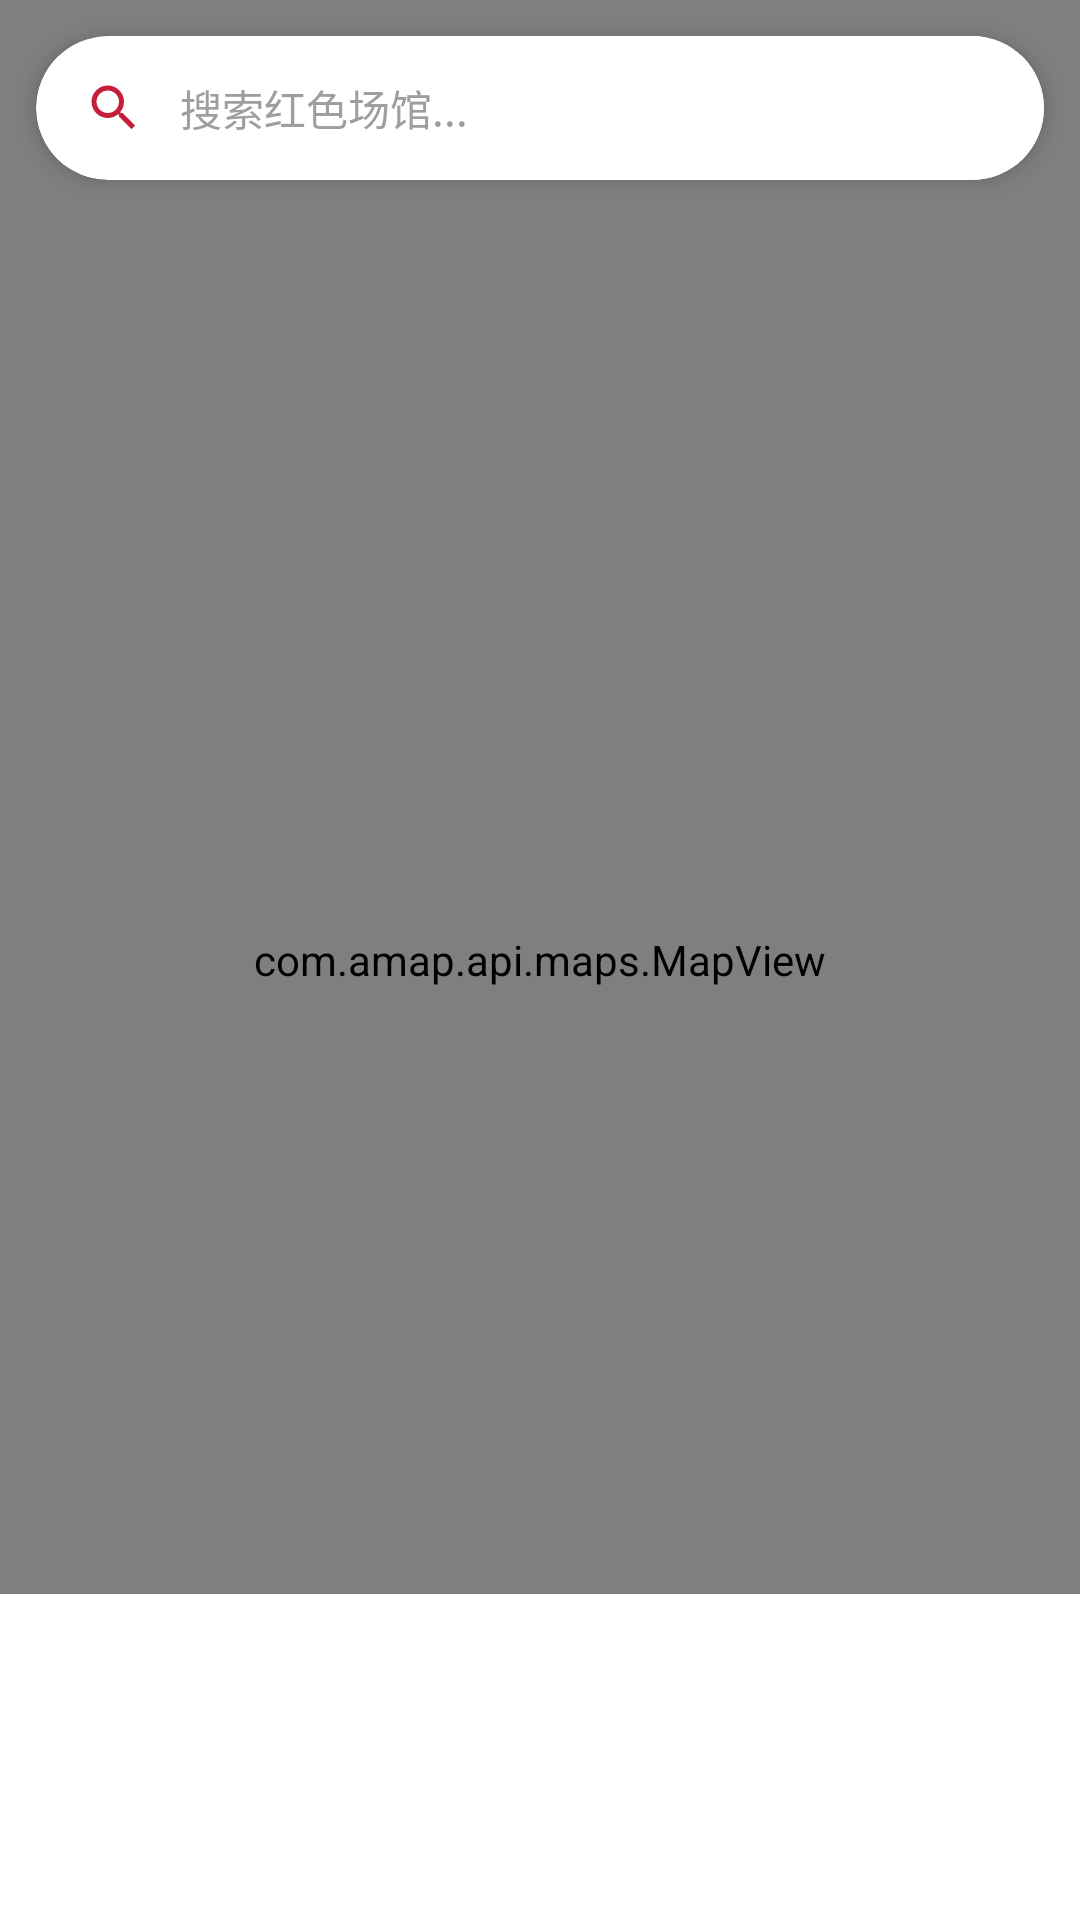

This screen was rendered from an Android layout file. Write that file and the resources it references.
<!-- AndroidManifest.xml: activity theme Theme.ZhiHuiYanXue -->
<!-- res/layout/activity_red_map.xml -->
<?xml version="1.0" encoding="utf-8"?>
<androidx.coordinatorlayout.widget.CoordinatorLayout 
    xmlns:android="http://schemas.android.com/apk/res/android"
    xmlns:app="http://schemas.android.com/apk/res-auto"
    xmlns:tools="http://schemas.android.com/tools"
    android:layout_width="match_parent"
    android:layout_height="match_parent"
    tools:context=".RedMapActivity">

    
    <com.amap.api.maps.MapView
        android:id="@+id/map_view"
        android:layout_width="match_parent"
        android:layout_height="match_parent" />

    
    <androidx.cardview.widget.CardView
        android:id="@+id/card_search"
        android:layout_width="match_parent"
        android:layout_height="wrap_content"
        android:layout_margin="12dp"
        app:cardCornerRadius="24dp"
        app:cardElevation="4dp"
        app:layout_anchorGravity="top">

        <LinearLayout
            android:layout_width="match_parent"
            android:layout_height="48dp"
            android:orientation="horizontal"
            android:gravity="center_vertical"
            android:paddingStart="16dp"
            android:paddingEnd="16dp">

            <ImageView
                android:layout_width="20dp"
                android:layout_height="20dp"
                android:src="@drawable/ic_search"
                android:contentDescription="搜索图标"
                tools:ignore="ContentDescription" />

            <EditText
                android:id="@+id/et_search"
                android:layout_width="0dp"
                android:layout_height="wrap_content"
                android:layout_weight="1"
                android:layout_marginStart="12dp"
                android:hint="搜索红色场馆..."
                android:background="@null"
                android:textSize="14sp"
                android:textColorHint="#9E9E9E" />

            <ImageButton
                android:id="@+id/btn_clear_search"
                android:layout_width="24dp"
                android:layout_height="24dp"
                android:src="@drawable/ic_clear"
                android:background="?android:attr/selectableItemBackgroundBorderless"
                android:visibility="gone"
                android:contentDescription="清除搜索"
                tools:ignore="ContentDescription" />
        </LinearLayout>
    </androidx.cardview.widget.CardView>

    
    <ImageButton
        android:id="@+id/btn_toggle_list"
        android:layout_width="48dp"
        android:layout_height="48dp"
        android:layout_gravity="end"
        android:layout_margin="12dp"
        android:src="@drawable/ic_list"
        android:background="@drawable/bg_circle_button"
        android:contentDescription="显示点位列表"
        tools:ignore="ContentDescription" />

    
    <Button
        android:id="@+id/btn_reset_view"
        android:layout_width="wrap_content"
        android:layout_height="wrap_content"
        android:layout_gravity="end|bottom"
        android:layout_margin="12dp"
        android:padding="12dp"
        android:text="返回全市"
        android:textSize="12sp"
        android:textColor="@color/white"
        android:background="@drawable/bg_btn_red"
        android:visibility="gone"
        tools:ignore="ContentDescription" />

    
    <ImageButton
        android:id="@+id/btn_toggle_night"
        android:layout_width="48dp"
        android:layout_height="48dp"
        android:layout_gravity="end"
        android:layout_margin="12dp"
        android:layout_marginBottom="60dp"
        android:src="@drawable/ic_night"
        android:background="@drawable/bg_circle_button"
        android:contentDescription="夜间模式"
        tools:ignore="ContentDescription" />

    
    <LinearLayout
        android:id="@+id/layout_side_list"
        android:layout_width="280dp"
        android:layout_height="match_parent"
        android:layout_gravity="end"
        android:orientation="vertical"
        android:background="@color/white"
        android:visibility="gone"
        tools:ignore="ContentDescription">

        <TextView
            android:layout_width="match_parent"
            android:layout_height="56dp"
            android:gravity="center_vertical"
            android:paddingStart="16dp"
            android:text="天津红色点位"
            android:textSize="18sp"
            android:textStyle="bold"
            android:textColor="@color/primary_red" />

        <androidx.recyclerview.widget.RecyclerView
            android:id="@+id/rv_red_sites"
            android:layout_width="match_parent"
            android:layout_height="0dp"
            android:layout_weight="1" />
    </LinearLayout>

    
    <LinearLayout
        android:id="@+id/layout_detail_sheet"
        android:layout_width="match_parent"
        android:layout_height="wrap_content"
        android:layout_gravity="bottom"
        android:orientation="vertical"
        android:background="@color/white"
        app:layout_behavior="com.google.android.material.bottomsheet.BottomSheetBehavior">

        <ImageView
            android:id="@+id/img_site_detail"
            android:layout_width="match_parent"
            android:layout_height="200dp"
            android:scaleType="centerCrop" />

        <LinearLayout
            android:layout_width="match_parent"
            android:layout_height="wrap_content"
            android:orientation="vertical"
            android:padding="16dp">

            <TextView
                android:id="@+id/tv_site_name"
                android:layout_width="match_parent"
                android:layout_height="wrap_content"
                android:textSize="20sp"
                android:textStyle="bold"
                android:textColor="@color/black" />

            <TextView
                android:id="@+id/tv_site_address"
                android:layout_width="match_parent"
                android:layout_height="wrap_content"
                android:layout_marginTop="4dp"
                android:textSize="12sp"
                android:textColor="@color/text_secondary" />

            <TextView
                android:id="@+id/tv_site_description"
                android:layout_width="match_parent"
                android:layout_height="wrap_content"
                android:layout_marginTop="12dp"
                android:textSize="14sp"
                android:textColor="@color/text_primary"
                android:maxLines="5"
                android:ellipsize="end" />

            <Button
                android:id="@+id/btn_close_detail"
                android:layout_width="match_parent"
                android:layout_height="48dp"
                android:layout_marginTop="16dp"
                android:text="关闭"
                android:textSize="14sp"
                android:textColor="@color/white"
                android:background="@drawable/bg_btn_red" />
        </LinearLayout>
    </LinearLayout>

</androidx.coordinatorlayout.widget.CoordinatorLayout>
<!-- resources referenced by this layout -->
<resources>
  <color name="black">#FF000000</color>
  <color name="primary_red">#C41E24</color>
  <color name="text_primary">#FF212121</color>
  <color name="text_secondary">#FF757575</color>
  <color name="white">#FFFFFFFF</color>
  <!-- drawable bg_btn_red (drawable) -->
  <?xml version="1.0" encoding="utf-8"?>
  <shape xmlns:android="http://schemas.android.com/apk/res/android">
      
      <solid android:color="#C41E24" />
      <corners android:radius="22dp" />
  </shape>
  <!-- drawable bg_circle_button (drawable) -->
  <?xml version="1.0" encoding="utf-8"?>
  <shape xmlns:android="http://schemas.android.com/apk/res/android"
      android:shape="oval">
      <solid android:color="@color/white" />
      <corners android:radius="24dp" />
      <padding android:left="12dp" android:top="12dp" android:right="12dp" android:bottom="12dp" />
  </shape>
  <!-- drawable ic_clear (drawable) -->
  <vector xmlns:android="http://schemas.android.com/apk/res/android"
      android:width="24dp"
      android:height="24dp"
      android:viewportWidth="24"
      android:viewportHeight="24">
      <path android:fillColor="#C41E3A"
          android:pathData="M19,6.41L17.59,5 12,10.59 6.41,5 5,6.41 10.59,12 5,17.59 6.41,19 12,13.41 17.59,19 19,17.59 13.41,12Z" />
  </vector>
  <!-- drawable ic_list (drawable) -->
  <vector xmlns:android="http://schemas.android.com/apk/res/android"
      android:width="24dp"
      android:height="24dp"
      android:viewportWidth="24"
      android:viewportHeight="24">
      <path android:fillColor="#C41E3A"
          android:pathData="M3,6h18v2H3V6zM3,11h18v2H3v-2zM3,16h18v2H3v-2z" />
  </vector>
  <!-- drawable ic_night (drawable) -->
  <vector xmlns:android="http://schemas.android.com/apk/res/android"
      android:width="24dp"
      android:height="24dp"
      android:viewportWidth="24"
      android:viewportHeight="24">
      <path android:fillColor="#C41E3A"
          android:pathData="M12,3c-4.97,0 -9,4.03 -9,9s4.03,9 9,9 9,-4.03 9,-9 -4.03,-9 -9,-9zM12,17c-2.76,0 -5,-2.24 -5,-5s2.24,-5 5,-5 5,2.24 5,5 -2.24,5 -5,5z" />
  </vector>
  <!-- drawable ic_search (drawable) -->
  <vector xmlns:android="http://schemas.android.com/apk/res/android"
      android:width="24dp"
      android:height="24dp"
      android:viewportWidth="24"
      android:viewportHeight="24"
      android:tint="#C41E3A">
      <path
          android:fillColor="@android:color/white"
          android:pathData="M15.5,14h-0.79l-0.28,-0.27C15.41,12.59 16,11.11 16,9.5 16,5.91 13.09,3 9.5,3S3,5.91 3,9.5 5.91,16 9.5,16c1.61,0 3.09,-0.59 4.23,-1.57l0.27,0.28v0.79l5,4.99L20.49,19l-4.99,-5ZM9.5,14C7.01,14 5,11.99 5,9.5S7.01,5 9.5,5 14,7.01 14,9.5 11.99,14 9.5,14Z" />
  </vector>
  <style name="Theme.ZhiHuiYanXue" parent="Theme.MaterialComponents.DayNight.NoActionBar">
          
          <item name="colorPrimary">@color/primary_red</item>
          <item name="colorPrimaryDark">@color/primary_red_dark</item>
          <item name="colorAccent">@color/accent_gold</item>
          
          
          <item name="android:statusBarColor">@color/primary_red</item>
          <item name="android:windowLightStatusBar">false</item>
          
          
          <item name="android:windowBackground">@color/background</item>
          
          
          <item name="android:textColorPrimary">@color/text_primary</item>
          <item name="android:textColorSecondary">@color/text_secondary</item>
      </style>
  <color name="primary_red_dark">#8B0000</color>
  <color name="accent_gold">#FFD700</color>
  <color name="background">#FFFFF8F8</color>
</resources>
